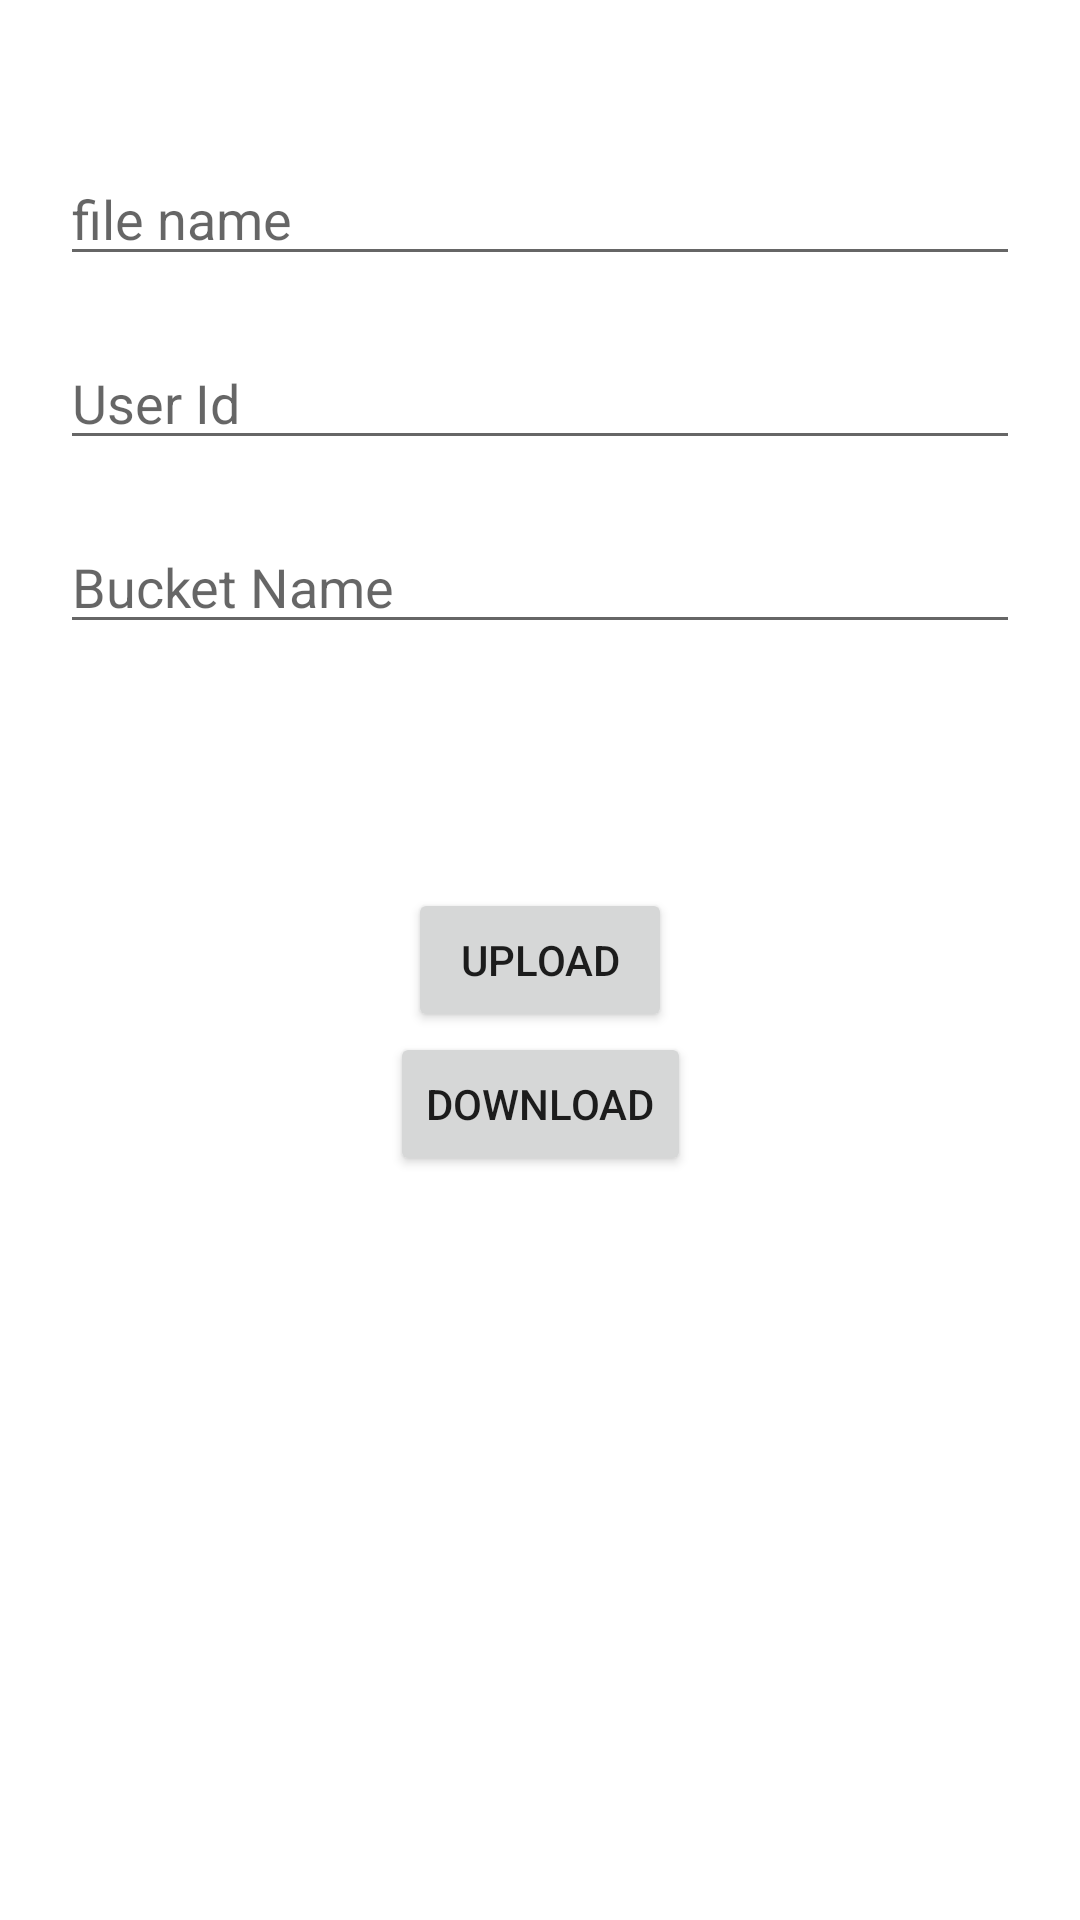

Write the Android layout XML for this screen, with the resource values it uses.
<!-- AndroidManifest.xml: application theme Theme.TestAWS -->
<!-- res/layout/activity_main.xml -->
<?xml version="1.0" encoding="utf-8"?>
<androidx.constraintlayout.widget.ConstraintLayout xmlns:android="http://schemas.android.com/apk/res/android"
    xmlns:app="http://schemas.android.com/apk/res-auto"
    xmlns:tools="http://schemas.android.com/tools"
    android:layout_width="match_parent"
    android:layout_height="match_parent"
    android:background="@color/white">

    <EditText
        android:id="@+id/file_name"
        android:layout_width="match_parent"
        android:layout_height="wrap_content"
        android:layout_margin="20dp"
        android:hint="file name"
        app:layout_constraintBottom_toTopOf="@+id/user_id"
        app:layout_constraintEnd_toEndOf="parent"
        app:layout_constraintStart_toStartOf="parent" />

    <EditText
        android:id="@+id/user_id"
        android:layout_width="match_parent"
        android:layout_height="wrap_content"
        android:layout_margin="20dp"
        android:hint="User Id"
        app:layout_constraintBottom_toTopOf="@+id/bucket_name"
        app:layout_constraintEnd_toEndOf="parent"
        app:layout_constraintStart_toStartOf="parent" />
    <EditText
        android:id="@+id/bucket_name"
        android:layout_width="match_parent"
        android:layout_height="wrap_content"
        android:layout_margin="20dp"
        android:hint="Bucket Name"
        app:layout_constraintBottom_toTopOf="@+id/access_key"
        app:layout_constraintEnd_toEndOf="parent"
        app:layout_constraintStart_toStartOf="parent" />
    <EditText
        android:id="@+id/access_key"
        android:layout_width="match_parent"
        android:layout_height="wrap_content"
        android:hint="access key"
        android:layout_margin="20dp"
        app:layout_constraintBottom_toTopOf="@+id/btn_upload"
        app:layout_constraintEnd_toEndOf="parent"
        app:layout_constraintStart_toStartOf="parent"
        android:visibility="invisible"/>

    <Button
        android:id="@+id/btn_upload"
        android:layout_width="wrap_content"
        android:layout_height="wrap_content"
        android:text="Upload"
        app:layout_constraintBottom_toBottomOf="parent"
        app:layout_constraintEnd_toEndOf="parent"
        app:layout_constraintStart_toStartOf="parent"
        app:layout_constraintTop_toTopOf="parent" />

    <Button
        android:id="@+id/btn_download"
        android:layout_width="wrap_content"
        android:layout_height="wrap_content"
        android:text="Download"
        app:layout_constraintEnd_toEndOf="parent"
        app:layout_constraintStart_toStartOf="parent"
        app:layout_constraintTop_toBottomOf="@+id/btn_upload" />


    <ProgressBar
        android:id="@+id/progress"
        style="?android:attr/progressBarStyleHorizontal"
        android:layout_width="match_parent"
        android:layout_height="20dp"
        android:layout_margin="24dp"
        android:visibility="gone"
        app:layout_constraintBottom_toBottomOf="parent"
        app:layout_constraintStart_toStartOf="parent"
        app:layout_constraintTop_toBottomOf="@+id/btn_download" />

</androidx.constraintlayout.widget.ConstraintLayout>
<!-- resources referenced by this layout -->
<resources>
  <style name="Theme.TestAWS" parent="Theme.MaterialComponents.DayNight.DarkActionBar">
        
        <item name="colorPrimary">@color/purple_500</item>
        <item name="colorPrimaryVariant">@color/purple_700</item>
        <item name="colorOnPrimary">@color/white</item>
        
        <item name="colorSecondary">@color/teal_200</item>
        <item name="colorSecondaryVariant">@color/teal_700</item>
        <item name="colorOnSecondary">@color/black</item>
        
        <item name="android:statusBarColor" tools:targetApi="l">?attr/colorPrimaryVariant</item>
        
    </style>
  <!-- not gathered from this repository: default colours our renderer supplied (Android Studio template values) -->
  <color name="purple_500">#FF6200EE</color>
  <color name="purple_700">#FF3700B3</color>
  <color name="teal_200">#FF03DAC5</color>
  <color name="teal_700">#FF018786</color>
  <color name="black">#FF000000</color>
  <color name="white">#FFFFFFFF</color>
</resources>
